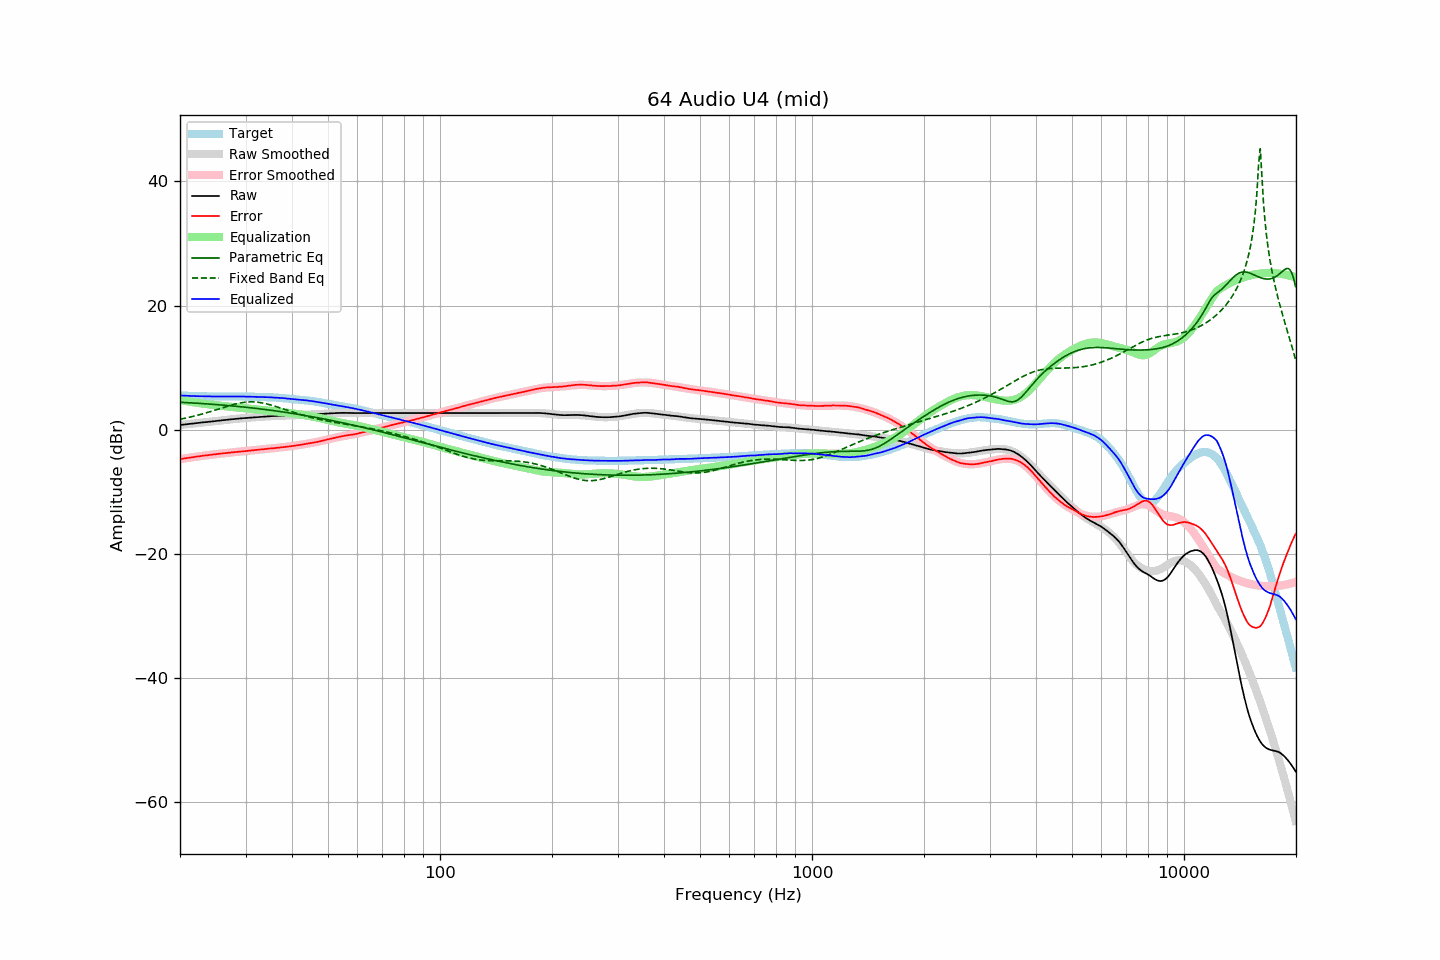

Data behind this chart, as committed beside it:
frequency, raw, error, smoothed, error_smoothed, equalization, parametric_eq, fixed_band_eq, equalized_raw, equalized_smoothed, target
20.00, 0.75, -4.75, 0.75, -4.75, 4.75, 4.42, 1.69, 5.51, 5.51, 5.50
20.20, 0.78, -4.71, 0.78, -4.71, 4.71, 4.40, 1.74, 5.49, 5.49, 5.49
20.40, 0.81, -4.67, 0.81, -4.67, 4.67, 4.39, 1.79, 5.48, 5.48, 5.48
20.61, 0.84, -4.63, 0.84, -4.63, 4.63, 4.37, 1.84, 5.47, 5.47, 5.47
20.81, 0.86, -4.59, 0.87, -4.59, 4.59, 4.36, 1.90, 5.45, 5.46, 5.45
21.02, 0.89, -4.55, 0.90, -4.55, 4.55, 4.35, 1.95, 5.44, 5.45, 5.44
21.23, 0.92, -4.50, 0.93, -4.51, 4.51, 4.33, 2.01, 5.43, 5.44, 5.43
21.44, 0.96, -4.48, 0.96, -4.47, 4.47, 4.32, 2.07, 5.42, 5.43, 5.44
21.66, 0.98, -4.43, 0.99, -4.43, 4.43, 4.30, 2.13, 5.41, 5.42, 5.42
21.87, 1.02, -4.40, 1.02, -4.39, 4.39, 4.29, 2.19, 5.41, 5.41, 5.42
22.09, 1.04, -4.35, 1.04, -4.36, 4.36, 4.27, 2.26, 5.40, 5.40, 5.40
22.31, 1.08, -4.32, 1.07, -4.32, 4.32, 4.25, 2.32, 5.39, 5.39, 5.39
22.54, 1.10, -4.28, 1.10, -4.28, 4.28, 4.24, 2.39, 5.39, 5.39, 5.38
22.76, 1.13, -4.25, 1.13, -4.25, 4.25, 4.22, 2.46, 5.38, 5.38, 5.38
22.99, 1.16, -4.21, 1.16, -4.21, 4.21, 4.20, 2.54, 5.38, 5.37, 5.37
23.22, 1.19, -4.16, 1.19, -4.18, 4.18, 4.19, 2.61, 5.37, 5.37, 5.36
23.45, 1.21, -4.15, 1.22, -4.14, 4.14, 4.17, 2.68, 5.36, 5.36, 5.37
23.69, 1.24, -4.11, 1.25, -4.11, 4.11, 4.15, 2.76, 5.35, 5.36, 5.36
23.92, 1.28, -4.07, 1.28, -4.08, 4.08, 4.13, 2.84, 5.35, 5.35, 5.35
24.16, 1.30, -4.05, 1.31, -4.04, 4.04, 4.11, 2.92, 5.35, 5.35, 5.35
24.40, 1.34, -4.02, 1.34, -4.01, 4.01, 4.09, 3.00, 5.35, 5.35, 5.35
24.65, 1.36, -3.99, 1.36, -3.98, 3.98, 4.07, 3.08, 5.35, 5.35, 5.35
24.89, 1.40, -3.95, 1.39, -3.95, 3.95, 4.05, 3.16, 5.35, 5.34, 5.35
25.14, 1.42, -3.91, 1.42, -3.92, 3.92, 4.03, 3.24, 5.35, 5.34, 5.34
25.39, 1.45, -3.89, 1.45, -3.89, 3.89, 4.01, 3.33, 5.34, 5.34, 5.34
25.65, 1.47, -3.86, 1.48, -3.86, 3.86, 3.99, 3.41, 5.34, 5.34, 5.33
25.91, 1.50, -3.83, 1.50, -3.83, 3.83, 3.97, 3.49, 5.34, 5.34, 5.33
26.16, 1.53, -3.80, 1.53, -3.80, 3.80, 3.95, 3.58, 5.34, 5.33, 5.34
26.43, 1.55, -3.78, 1.56, -3.78, 3.78, 3.93, 3.66, 5.33, 5.33, 5.34
26.69, 1.58, -3.75, 1.59, -3.75, 3.75, 3.91, 3.74, 5.33, 5.33, 5.34
26.96, 1.61, -3.72, 1.61, -3.72, 3.72, 3.88, 3.82, 5.34, 5.33, 5.33
27.23, 1.63, -3.70, 1.64, -3.70, 3.70, 3.86, 3.89, 5.33, 5.34, 5.33
27.50, 1.66, -3.66, 1.67, -3.67, 3.67, 3.84, 3.97, 5.33, 5.34, 5.33
27.77, 1.69, -3.64, 1.69, -3.64, 3.64, 3.81, 4.04, 5.34, 5.34, 5.34
28.05, 1.71, -3.62, 1.72, -3.62, 3.62, 3.79, 4.10, 5.33, 5.34, 5.33
28.33, 1.74, -3.60, 1.75, -3.59, 3.59, 3.76, 4.17, 5.34, 5.34, 5.34
28.62, 1.77, -3.56, 1.77, -3.57, 3.57, 3.74, 4.23, 5.34, 5.34, 5.34
28.90, 1.79, -3.55, 1.80, -3.54, 3.54, 3.71, 4.28, 5.34, 5.34, 5.34
29.19, 1.82, -3.52, 1.82, -3.52, 3.52, 3.69, 4.33, 5.34, 5.34, 5.34
29.48, 1.84, -3.49, 1.84, -3.49, 3.49, 3.66, 4.37, 5.33, 5.33, 5.34
29.78, 1.86, -3.47, 1.87, -3.46, 3.46, 3.63, 4.40, 5.33, 5.33, 5.34
30.08, 1.89, -3.44, 1.89, -3.44, 3.44, 3.61, 4.43, 5.33, 5.33, 5.33
30.38, 1.91, -3.40, 1.91, -3.41, 3.41, 3.58, 4.46, 5.32, 5.32, 5.32
30.68, 1.93, -3.38, 1.93, -3.38, 3.38, 3.55, 4.47, 5.32, 5.32, 5.31
30.99, 1.95, -3.36, 1.96, -3.36, 3.36, 3.52, 4.48, 5.31, 5.31, 5.31
31.30, 1.97, -3.33, 1.98, -3.33, 3.33, 3.49, 4.47, 5.30, 5.31, 5.31
31.61, 1.99, -3.31, 2.00, -3.30, 3.30, 3.46, 4.47, 5.29, 5.30, 5.30
31.93, 2.01, -3.26, 2.02, -3.27, 3.27, 3.43, 4.45, 5.29, 5.29, 5.28
32.24, 2.03, -3.25, 2.04, -3.25, 3.25, 3.40, 4.43, 5.28, 5.28, 5.28
32.57, 2.05, -3.21, 2.05, -3.22, 3.22, 3.37, 4.40, 5.27, 5.27, 5.27
32.89, 2.07, -3.19, 2.07, -3.19, 3.19, 3.34, 4.36, 5.27, 5.27, 5.26
33.22, 2.09, -3.16, 2.09, -3.17, 3.17, 3.31, 4.31, 5.26, 5.26, 5.26
33.55, 2.10, -3.15, 2.11, -3.14, 3.14, 3.28, 4.26, 5.25, 5.25, 5.25
33.89, 2.12, -3.11, 2.12, -3.12, 3.12, 3.24, 4.21, 5.24, 5.24, 5.24
34.23, 2.13, -3.09, 2.14, -3.09, 3.09, 3.21, 4.15, 5.22, 5.23, 5.22
34.57, 2.15, -3.06, 2.16, -3.06, 3.06, 3.18, 4.08, 5.22, 5.22, 5.22
34.92, 2.17, -3.03, 2.17, -3.04, 3.04, 3.14, 4.01, 5.21, 5.21, 5.20
35.27, 2.18, -3.03, 2.19, -3.01, 3.01, 3.11, 3.94, 5.20, 5.20, 5.21
35.62, 2.19, -2.99, 2.20, -2.99, 2.99, 3.07, 3.86, 5.18, 5.18, 5.19
35.97, 2.21, -2.96, 2.21, -2.96, 2.96, 3.04, 3.78, 5.17, 5.17, 5.18
... 635 more rows
